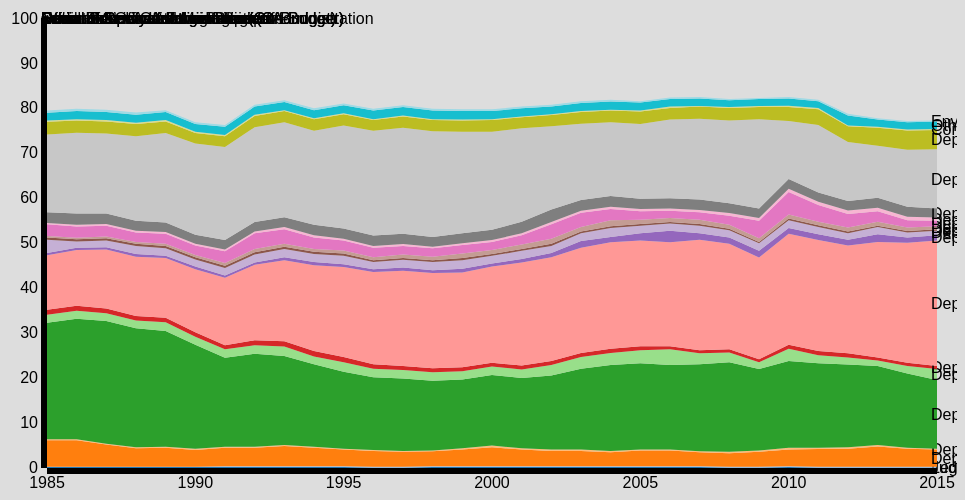
D3 v3 page, settled after 480 driven frames (8 s of simulated time); the page loaded 1 data file(s).


// ── project.js
/*
var margin = {top: 20, right: 20, bottom: 30, left: 50},
    width = 960 - margin.left - margin.right,
    height = 500 - margin.top - margin.bottom;

var parseDate = d3.time.format("%Y").parse;
    //formatPercent = d3.format(".0%");

var x = d3.time.scale()
    .range([0, width]);

var y = d3.scale.linear()
    .range([height, 0]);

var color = d3.scale.category20();

var xAxis = d3.svg.axis()
    .scale(x)
    .orient("bottom");

var yAxis = d3.svg.axis()
    .scale(y)
    .orient("left")
    //.tickFormat(formatPercent);

var area = d3.svg.area()
    .x(function(d) { return x(d.date); })
    .y0(function(d) { return y(d.y0); })
    .y1(function(d) { return y(d.y0 + d.y); });

var stack = d3.layout.stack()
    .values(function(d) { return d.values; });

var svg = d3.select("body").append("svg")
    .attr("width", width + margin.left + margin.right)
    .attr("height", height + margin.top + margin.bottom)
  .append("g")
    .attr("transform", "translate(" + margin.left + "," + margin.top + ")");

d3.csv("dept.csv", function(error, data) {
  color.domain(d3.keys(data[0]).filter(function(key) { return key !== "date"; }));
  data.forEach(function(d) {
  	d.date = parseDate(d.date);
  });

  var browsers = stack(color.domain().map(function(name) {
    return {
      name: name,
      values: data.map(function(d) {
        return {date: d.date, y: d[name] * 1};
      })
    };
  }));

  // Find the value of the day with highest total value
  var maxDateVal = d3.max(data, function(d){
    var vals = d3.keys(d).map(function(key){ return key !== "date" ? d[key] : 0 });
    return d3.sum(vals);
  });

  // Set domains for axes
  x.domain(d3.extent(data, function(d) { return d.date; }));
  y.domain([0, maxDateVal])

  var browser = svg.selectAll(".browser")
      .data(browsers)
    .enter().append("g")
      .attr("class", "browser");

  browser.append("path")
      .attr("class", "area")
      .attr("d", function(d) { return area(d.values); })
      .style("fill", function(d) { return color(d.name); });

  browser.append("text")
      .datum(function(d) { return {name: d.name, value: d.values[d.values.length - 1]}; })
      .attr("transform", function(d) { return "translate(" + x(d.value.date) + "," + y(d.value.y0 + d.value.y / 2) + ")"; })
      .attr("x", -6)
      .attr("dy", ".35em")
      .text(function(d) { return d.name; });

  svg.append("g")
      .attr("class", "x axis")
      .attr("transform", "translate(0," + height + ")")
      .call(xAxis);

  svg.append("g")
      .attr("class", "y axis")
      .call(yAxis);
});

*/



var margin = {top: 20, right: 20, bottom: 30, left: 50},
    width = 960 - margin.left - margin.right,
    height = 500 - margin.top - margin.bottom;

var parseDate = d3.time.format("%Y").parse;
    //formatPercent = d3.format(".0%");

var x = d3.time.scale()
    .range([0, width]);

var y = d3.scale.linear()
    .range([height, 0]);

var color = d3.scale.category20();

var xAxis = d3.svg.axis()
    .scale(x)
    .orient("bottom");

var yAxis = d3.svg.axis()
    .scale(y)
    .orient("left")
    //.tickFormat(formatPercent);

var area = d3.svg.area()
    .x(function(d) { return x(d.date); })
    .y0(function(d) { return y(d.y0); })
    .y1(function(d) { return y(d.y0 + d.y); });

var stack = d3.layout.stack()
    .values(function(d) { return d.values; });

var svg = d3.select("body").append("svg")
    .attr("width", width + margin.left + margin.right)
    .attr("height", height + margin.top + margin.bottom)
  .append("g")
    .attr("transform", "translate(" + margin.left + "," + margin.top + ")");

d3.csv("depttwo.csv", function(error, data) {
  color.domain(d3.keys(data[0]).filter(function(key) { return key !== "date"; }));
  data.forEach(function(d) {
  	d.date = parseDate(d.date);
  });

  var browsers = stack(color.domain().map(function(name) {
    return {
      name: name,
      values: data.map(function(d) {
        return {date: d.date, y: d[name] * 1};
      })
    };
  }));

    var vals =0;
  // Find the value of the day with highest total value
  var maxDateVal = d3.max(data, function(d){
      vals = d3.keys(d).map(function(key){ return key !== "date" ? d[key] : 0 });
    //var yt = d3.sum(vals);
    return d3.sum(vals);
  });

  // Set domains for axes
  x.domain(d3.extent(data, function(d) { return d.date; }));
  y.domain([0, d3.sum(vals)])

  var browser = svg.selectAll(".browser")
      .data(browsers)
    .enter().append("g")
      .attr("class", "browser");

  browser.append("path")
      .attr("class", "area")
      .attr("d", function(d) { return area(d.values); })
      .style("fill", function(d) { return color(d.name); });

  browser.append("text")
      .datum(function(d) { return {name: d.name, value: d.values[d.values.length - 1]}; })
      .attr("transform", function(d) { return "translate(" + x(d.value.date) + "," + y(d.value.y0 + d.value.y / 2) + ")"; })
      .attr("x", -6)
      .attr("dy", ".35em")
      .text(function(d) { return d.name; });

  svg.append("g")
      .attr("class", "x axis")
      .attr("transform", "translate(0," + height + ")")
      .call(xAxis);

  svg.append("g")
      .attr("class", "y axis")
      .call(yAxis);
});


### data: depttwo.csv, 5138 bytes — head not shown